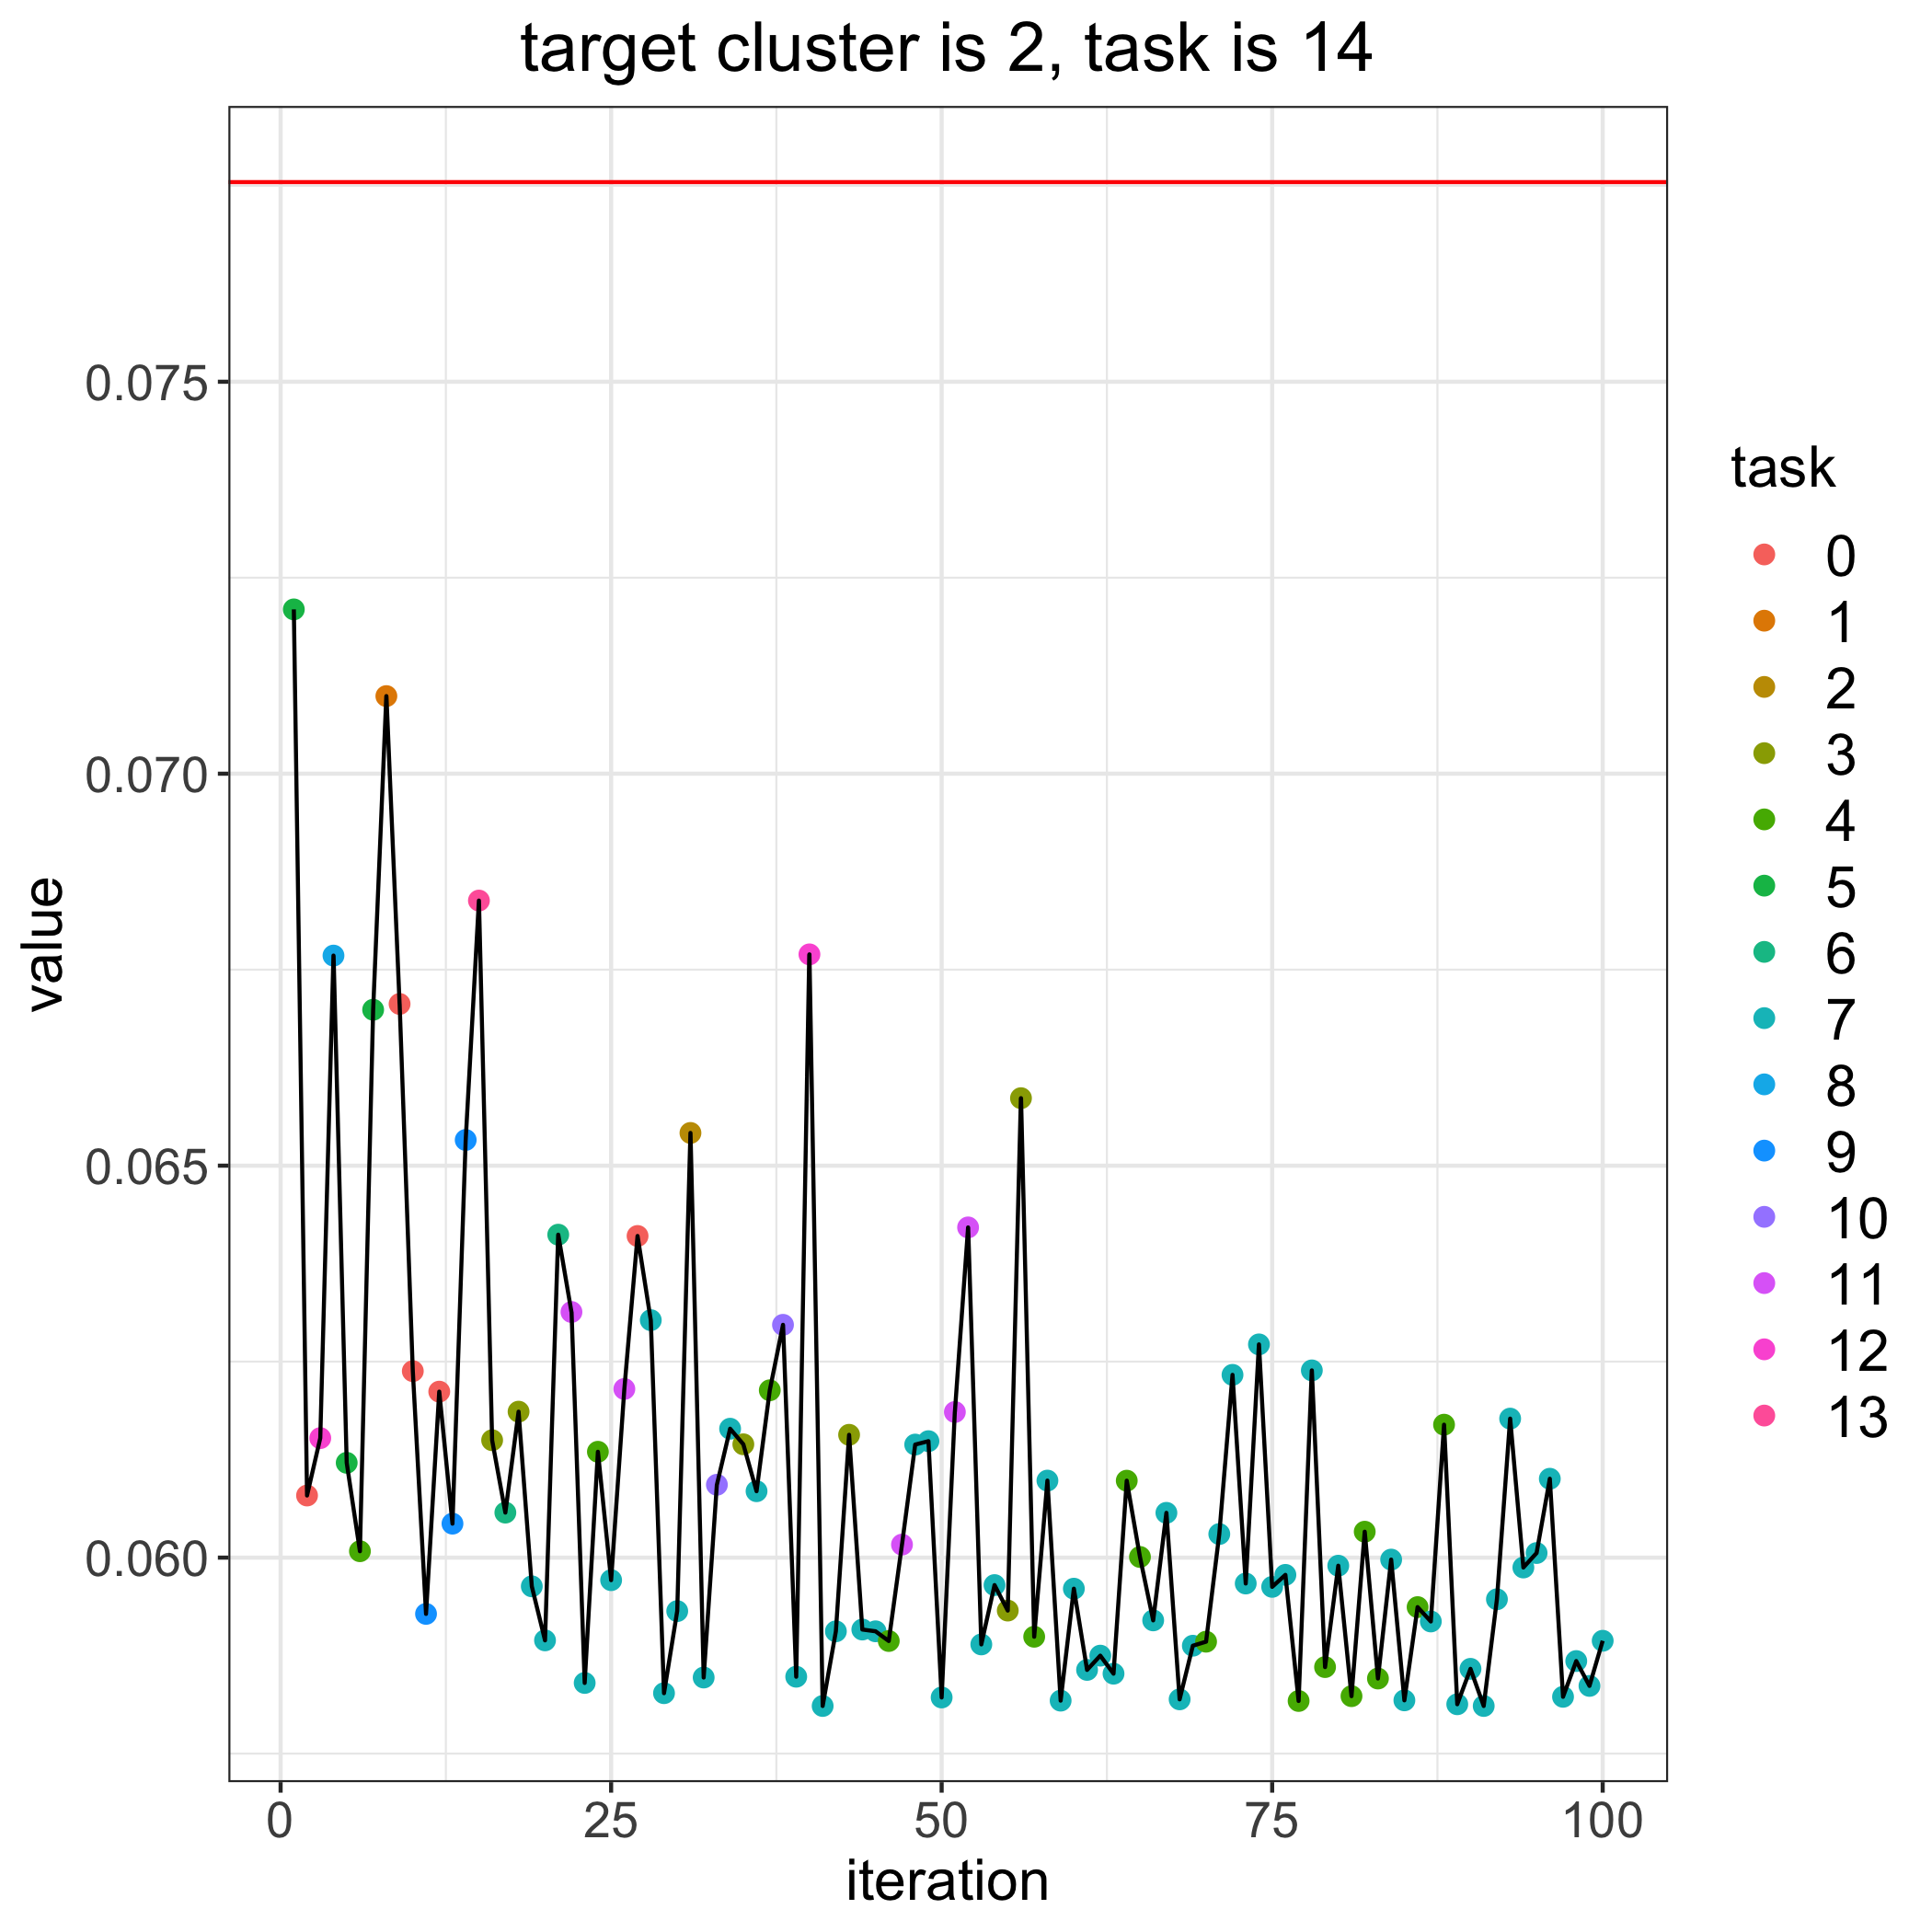

Source data for this figure (header and first rows):
, losses, bandit_selects
0, 0.07755, 
1, 0.0721, 5.0
2, 0.06079, 0.0
3, 0.06152, 12.0
4, 0.06768, 8.0
5, 0.06121, 5.0
6, 0.06008, 4.0
7, 0.06699, 5.0
8, 0.07099, 1.0
9, 0.06706, 0.0
10, 0.06238, 0.0
11, 0.05928, 9.0
12, 0.06212, 0.0
13, 0.06043, 9.0
14, 0.06533, 9.0
15, 0.06838, 13.0
16, 0.0615, 3.0
17, 0.06057, 6.0
18, 0.06186, 3.0
19, 0.05963, 7.0
20, 0.05894, 7.0
21, 0.06412, 6.0
22, 0.06313, 11.0
23, 0.0584, 7.0
24, 0.06135, 4.0
25, 0.05971, 7.0
26, 0.06215, 11.0
27, 0.0641, 0.0
28, 0.06303, 7.0
29, 0.05827, 7.0
30, 0.05932, 7.0
31, 0.06542, 2.0
32, 0.05847, 7.0
33, 0.06093, 10.0
34, 0.06164, 7.0
35, 0.06145, 3.0
36, 0.06085, 7.0
37, 0.06213, 4.0
38, 0.06297, 10.0
39, 0.05848, 7.0
40, 0.0677, 12.0
41, 0.05811, 7.0
42, 0.05906, 7.0
43, 0.06157, 3.0
44, 0.05908, 7.0
45, 0.05906, 7.0
46, 0.05894, 4.0
47, 0.06017, 11.0
48, 0.06144, 7.0
49, 0.06149, 7.0
50, 0.05822, 7.0
51, 0.06186, 11.0
52, 0.06421, 11.0
53, 0.05889, 7.0
54, 0.05965, 7.0
55, 0.05932, 3.0
56, 0.06586, 3.0
57, 0.05899, 4.0
58, 0.06098, 7.0
59, 0.05818, 7.0
... 41 more rows
